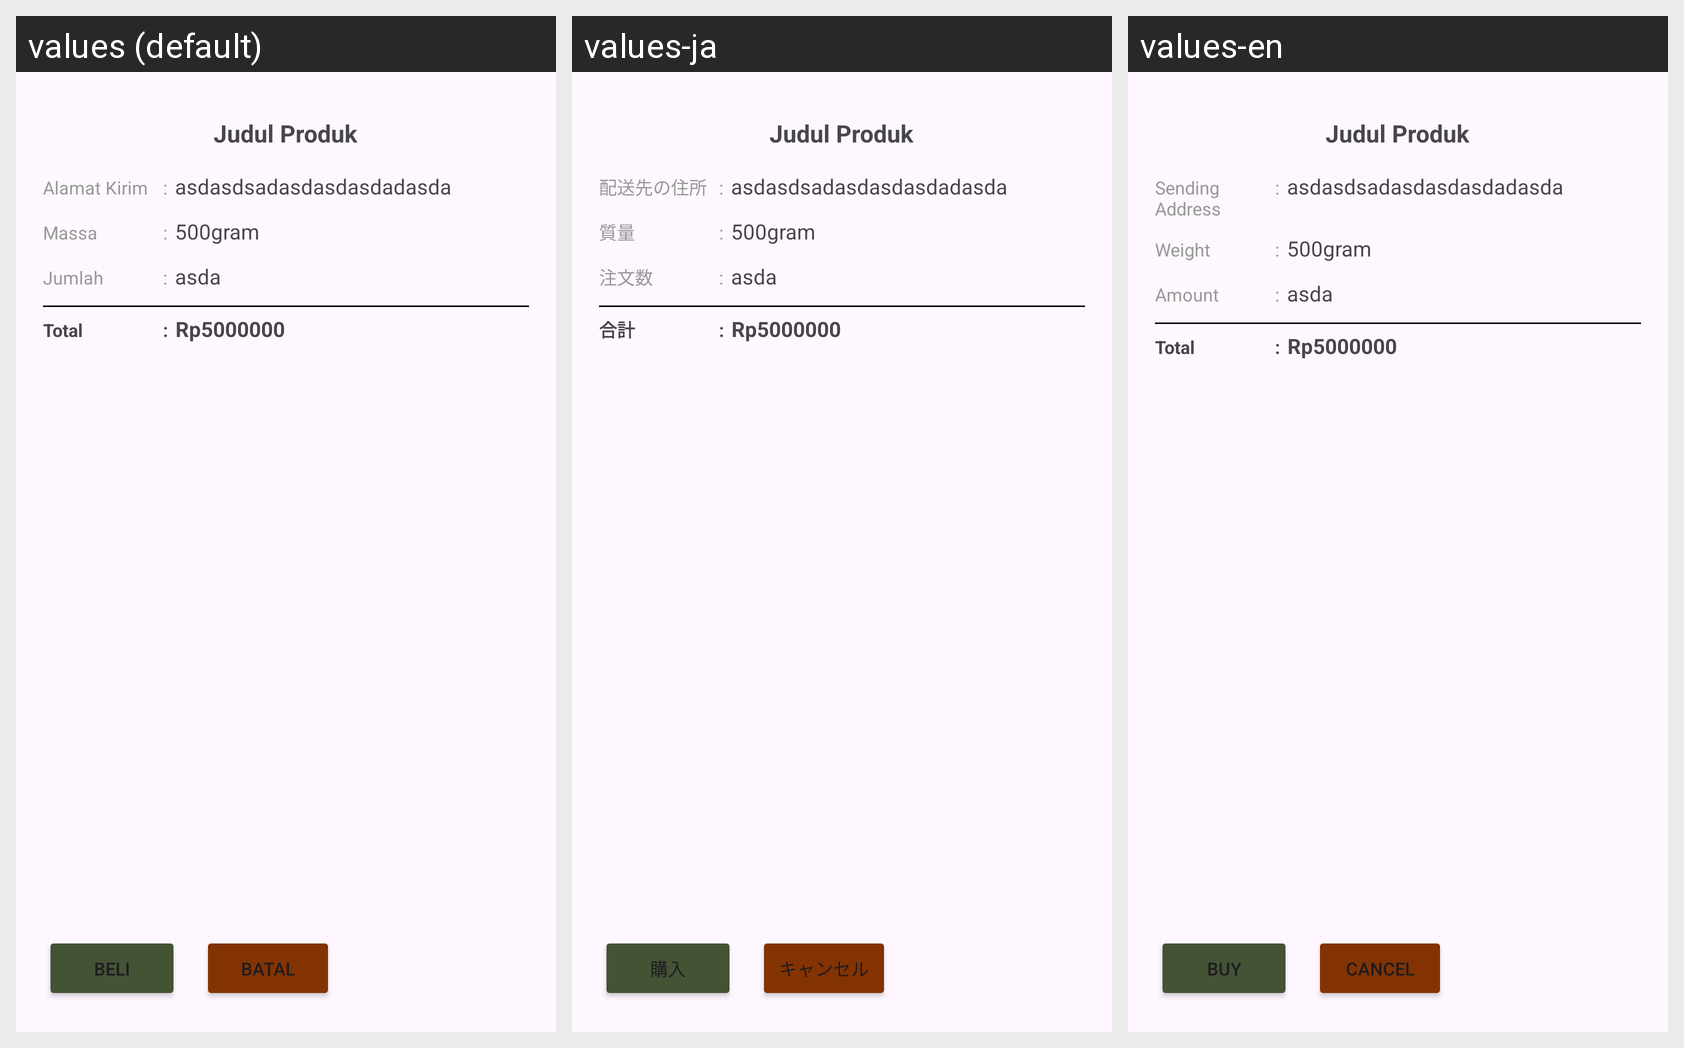

Strings drawn on this Android screen and how each of the app's shown locales translates them:
Android screen res/layout/dialog_checkout.xml rendered under 3 locales, left to right: values (default), values-ja, values-en. Device: Nexus 5 (rendered at 1080×1920; each locale shown at half size, 540×960, under a caption strip naming it); theme Theme.Rootine.
Strings drawn on this screen, with the default value and each locale's value (text and hints the layout hard-codes, and strings that could not be matched under every locale, appear in the picture but are not listed):

alamatkirim
  values: Alamat Kirim
  values-ja: 配送先の住所
  values-en: Sending Address

beratpesanan
  values: Massa
  values-ja: 質量
  values-en: Weight

jumlahpesanan
  values: Jumlah
  values-ja: 注文数
  values-en: Amount

total
  values: Total
  values-ja: 合計
  values-en: Total

beli
  values: Beli
  values-ja: 購入
  values-en: Buy

batal
  values: Batal
  values-ja: キャンセル
  values-en: Cancel
